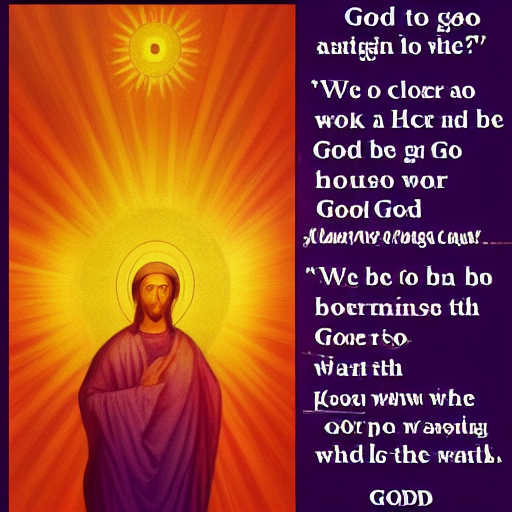
Generation parameters embedded in this image by AUTOMATIC1111 Stable Diffusion web UI or a fork of it (Forge, ...) (PNG 'parameters' text chunk):
closer to god. 
what does god look like?
very diff to see the face; how many times like a sunshine
Steps: 20, Sampler: Euler a, CFG scale: 7, Seed: 920320588, Size: 512x512, Model hash: a9263745